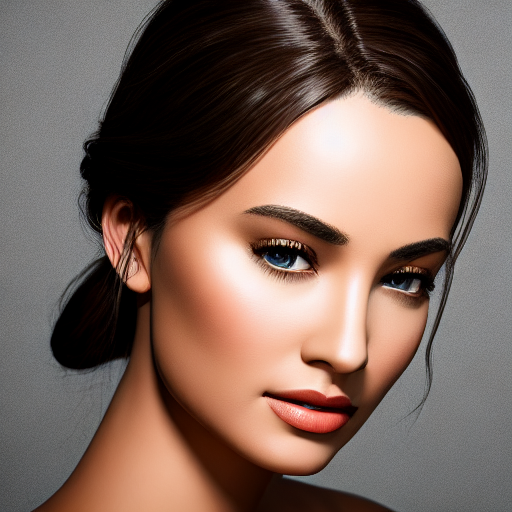
Generation parameters embedded in this image by AUTOMATIC1111 Stable Diffusion web UI or a fork of it (Forge, ...) (PNG 'parameters' text chunk):
image of a woman, face, smooth, sharp focus, illustration, cinematic lighting, hyper realism, octane render, 8k, hyper detailed
Negative prompt: ((((ugly)))), (((duplicate))), ((morbid)), ((mutilated)), [out of frame], extra fingers, mutated hands, ((poorly drawn hands)), ((poorly drawn face)), (((mutation))), (((deformed))), ((ugly)), blurry, ((bad anatomy)), (((bad proportions))), ((extra limbs)), cloned face, (((disfigured))). out of frame, ugly, extra limbs, (bad anatomy), gross proportions, (malformed limbs), ((missing arms)), ((missing legs)), (((extra arms))), (((extra legs))), mutated hands, (fused fingers), (too many fingers), (((long neck)))
Steps: 50, Sampler: DDIM, CFG scale: 7, Seed: 3338716182, Size: 512x512, Model hash: 81761151